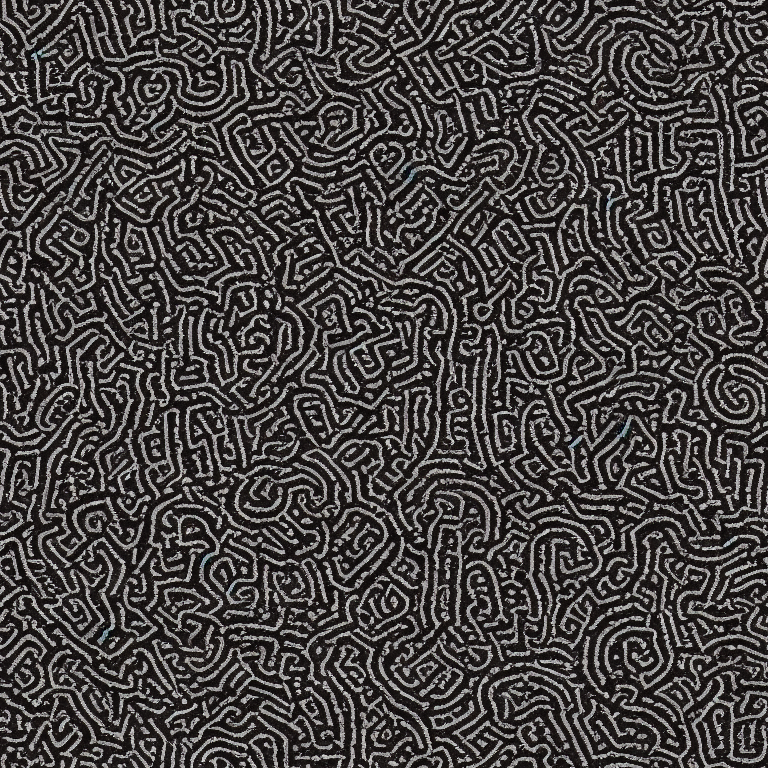
Generation parameters embedded in this image by AUTOMATIC1111 Stable Diffusion web UI or a fork of it (Forge, ...) (PNG 'parameters' text chunk):
highly detailed game texture 512 of a dark carpet in an old arcade
Steps: 20, Sampler: DDIM, CFG scale: 7, Seed: 636624993, Size: 768x768, Model hash: cc6cb27103